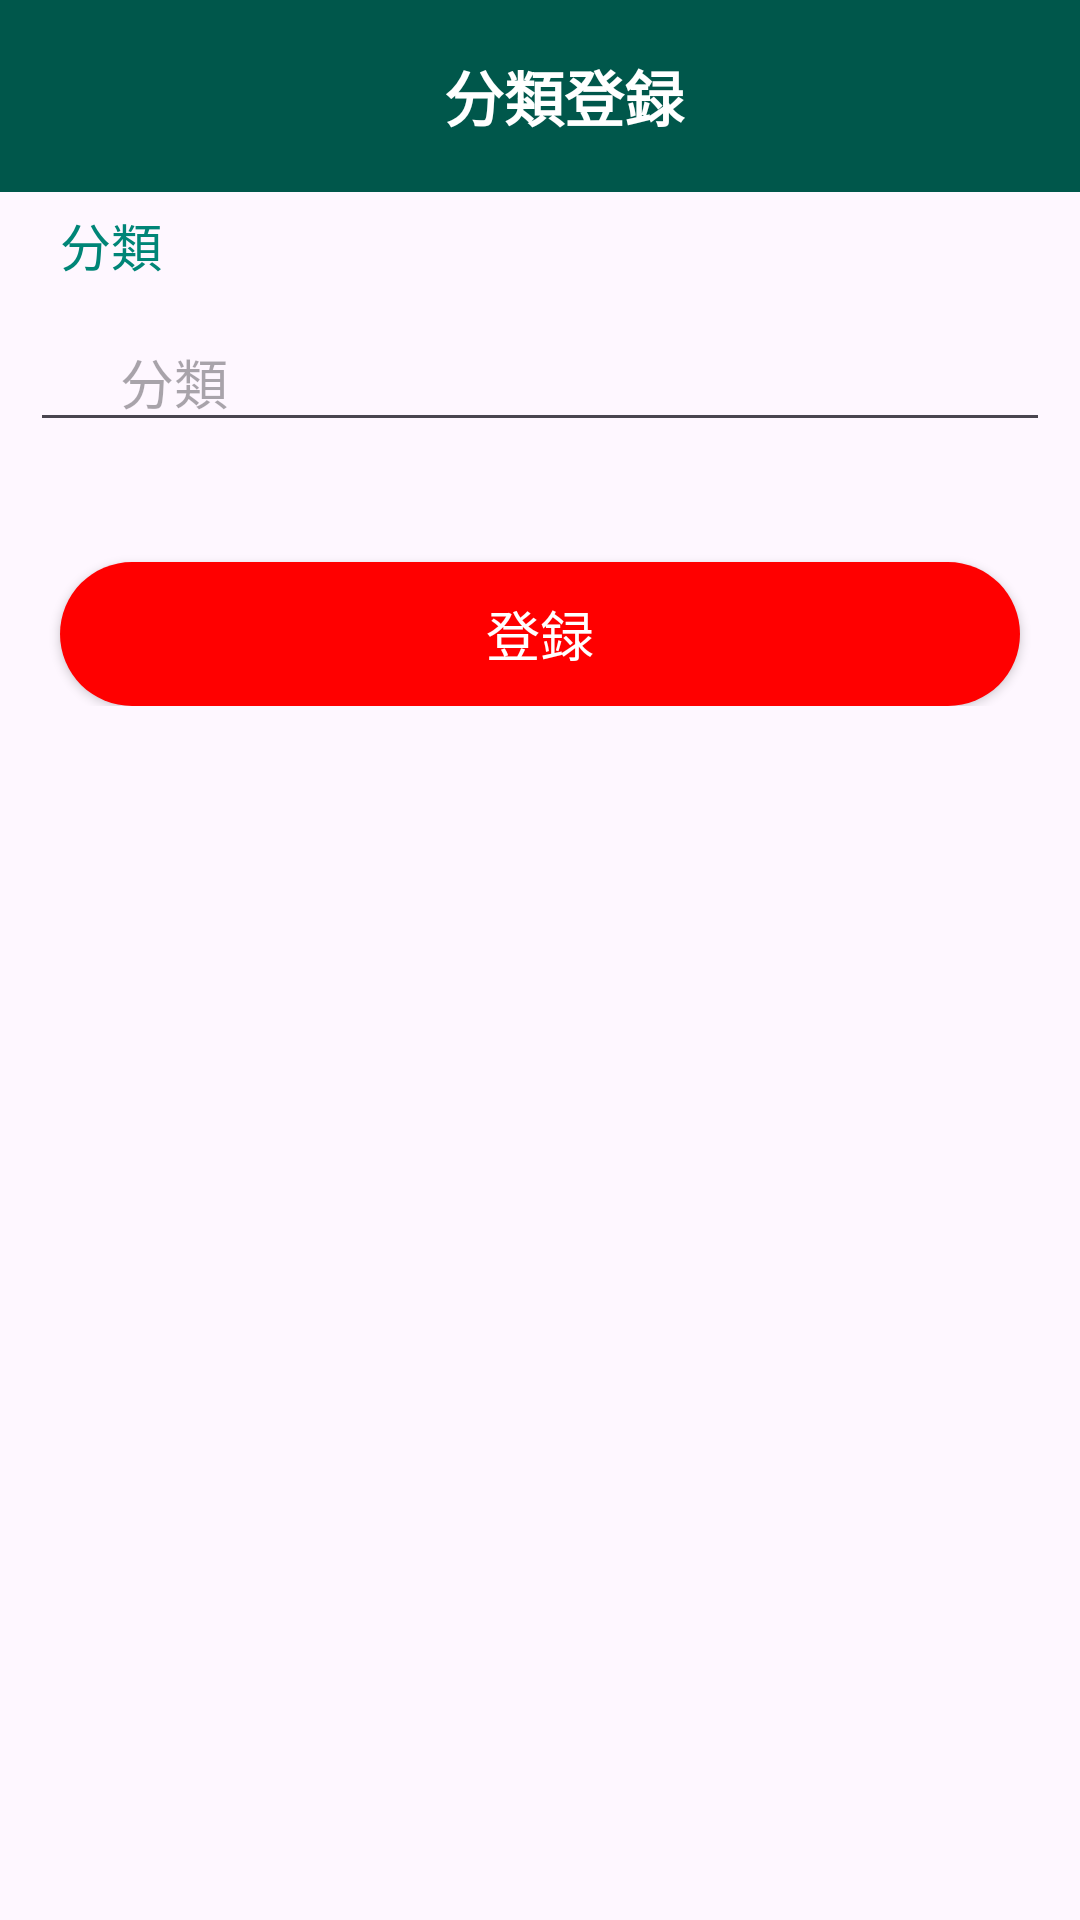

Layout XML and referenced resources for this Android screen:
<!-- AndroidManifest.xml: application theme Theme.Bookmark -->
<!-- res/layout/activity_category_text.xml -->
<?xml version="1.0" encoding="utf-8"?>
<androidx.constraintlayout.widget.ConstraintLayout xmlns:android="http://schemas.android.com/apk/res/android"
    xmlns:app="http://schemas.android.com/apk/res-auto"
    xmlns:tools="http://schemas.android.com/tools"
    android:layout_width="match_parent"
    android:layout_height="match_parent" >
    <androidx.appcompat.widget.Toolbar
        android:id="@+id/toolbar_detail"
        android:layout_width="match_parent"
        android:layout_height="wrap_content"
        app:layout_constraintLeft_toLeftOf="parent"
        app:layout_constraintRight_toRightOf="parent"
        app:layout_constraintTop_toTopOf="parent"
        android:elevation="20dp"
        android:background="@color/colorPrimaryDark">
        <TextView
            android:textColor="#FFFFFF"
            android:gravity="center"
            android:layout_height="match_parent"
            android:layout_width="match_parent"
            android:text="@string/category_edit"
            android:textStyle="bold"
            android:textSize="20sp" />
    </androidx.appcompat.widget.Toolbar>

    <ScrollView
        android:layout_width="match_parent"
        android:layout_height="0dp"
        app:layout_constraintTop_toBottomOf="@id/toolbar_detail"
        app:layout_constraintBottom_toBottomOf="parent">

        <LinearLayout
            android:layout_width="match_parent"
            android:layout_height="wrap_content"
            android:orientation="vertical">

            <TextView
                android:textSize="17dp"
                android:layout_width="wrap_content"
                android:layout_height="wrap_content"
                android:text="@string/parent"
                android:id="@+id/textTitle"
                app:layout_constraintLeft_toLeftOf="parent"
                android:layout_marginLeft="20dp"
                android:layout_marginTop="5dp"
                app:layout_constraintTop_toBottomOf="@id/toolbar_detail"
                android:textColor="@color/colorPrimary"/>
            <EditText
                android:paddingTop="20dp"
                android:layout_width="match_parent"
                android:layout_height="wrap_content"
                app:layout_constraintRight_toRightOf="parent"
                app:layout_constraintLeft_toLeftOf="parent"
                app:layout_constraintTop_toBottomOf="@+id/textTitle"
                android:id="@+id/editTitle"
                android:hint="@string/parent"
                android:paddingLeft="30dp"
                android:layout_marginLeft="10dp"
                android:layout_marginRight="10dp"
                />

            <Button
                android:textSize="18dp"
                android:layout_width="match_parent"
                android:layout_height="wrap_content"
                app:layout_constraintRight_toRightOf="parent"
                app:layout_constraintLeft_toLeftOf="parent"
                app:layout_constraintTop_toBottomOf="@+id/editTitle"
                android:id="@+id/btn_reg"
                android:onClick="btnReg_onClick"
                android:layout_marginTop="40dp"
                android:layout_marginLeft="20dp"
                android:layout_marginRight="20dp"
                android:text="@string/reg"
                android:textColor="#FFFFFF"
                android:background="@drawable/rounded_button"
                />

        </LinearLayout>
    </ScrollView>





</androidx.constraintlayout.widget.ConstraintLayout>
<!-- resources referenced by this layout -->
<resources>
  <color name="colorPrimary">#008577</color>
  <color name="colorPrimaryDark">#00574B</color>
  <!-- drawable rounded_button (drawable) -->
  <?xml version="1.0" encoding="utf-8"?>
  <shape xmlns:android="http://schemas.android.com/apk/res/android"
      android:shape="rectangle">
      <solid android:color="@color/colorAccent" /> 
      <corners android:radius="50dp" /> 
  </shape>
  <string name="category_edit">分類登録</string>
  <string name="parent">分類</string>
  <string name="reg">登録</string>
  <style name="Theme.Bookmark" parent="Base.Theme.Bookmark" />
  <color name="colorAccent">#FF0000</color>
  <style name="Base.Theme.Bookmark" parent="Theme.Material3.DayNight.NoActionBar">
          
          
      </style>
</resources>
